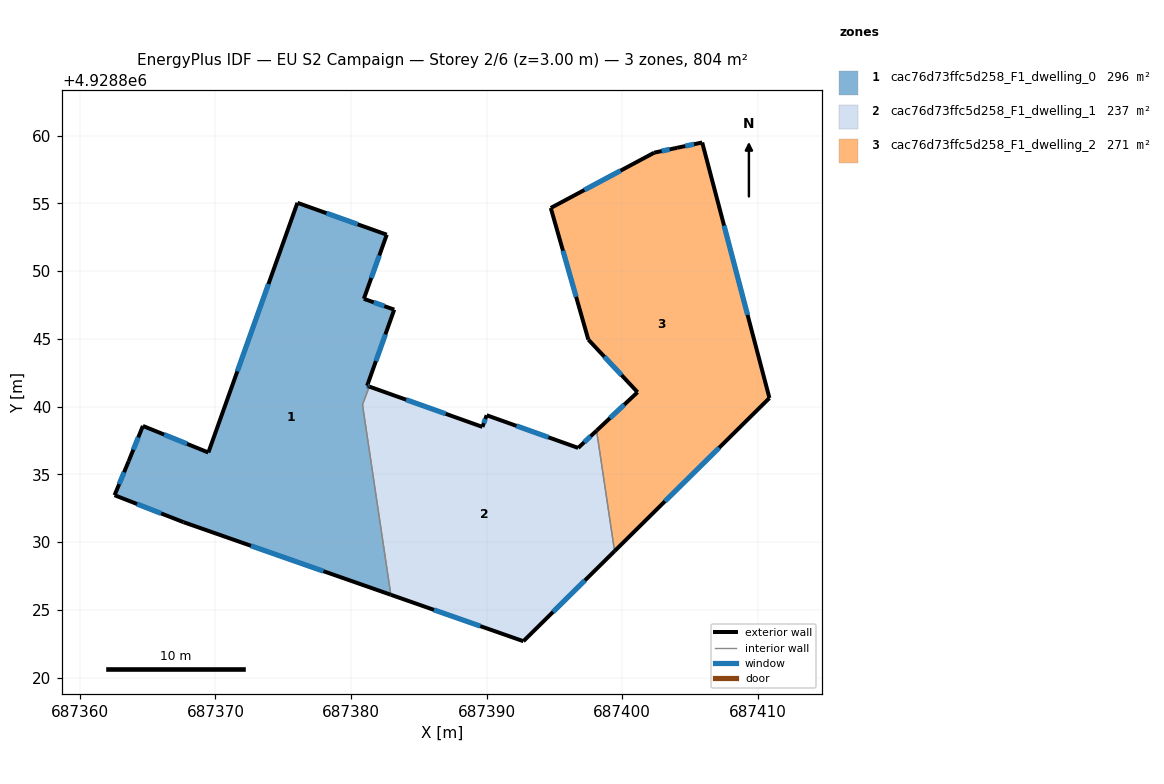
=== STOREY PLAN SPEC (per zone: floor XY polygon, exterior-wall plan segments, windows/doors) ===
zone 1: cac76d73ffc5d258_F1_dwelling_0  (295.5 m²)
  floor: (687382.64, 4928852.68) (687380.95, 4928847.96) (687383.19, 4928847.16) (687381.19, 4928841.54) (687381.33, 4928841.49) (687381.35, 4928841.48) (687380.95, 4928840.41) (687380.93, 4928840.36) (687380.93, 4928840.35) (687380.85, 4928840.14) (687382.94, 4928826.12) (687367.65, 4928831.48) (687362.56, 4928833.47) (687363.60, 4928835.98) (687364.65, 4928838.58) (687369.48, 4928836.62) (687376.05, 4928855.04)
  exterior wall: (687383.19, 4928847.16) – (687380.95, 4928847.96)  [2.4 m]
    window: (687382.46, 4928847.42) – (687381.68, 4928847.69)  [0.9 m²]
  exterior wall: (687381.19, 4928841.54) – (687383.19, 4928847.16)  [6.0 m]
    window: (687381.84, 4928843.36) – (687382.54, 4928845.33)  [2.2 m²]
  exterior wall: (687381.33, 4928841.49) – (687381.19, 4928841.54)  [0.1 m]
    window: (687381.29, 4928841.50) – (687381.24, 4928841.52)  [0.1 m²]
  exterior wall: (687381.35, 4928841.48) – (687381.33, 4928841.49)  [0.0 m]
  exterior wall: (687367.65, 4928831.48) – (687382.94, 4928826.12)  [16.2 m]
    window: (687372.62, 4928829.73) – (687377.97, 4928827.86)  [5.9 m²]
  exterior wall: (687362.56, 4928833.47) – (687367.65, 4928831.48)  [5.5 m]
    window: (687364.22, 4928832.82) – (687366.00, 4928832.12)  [2.0 m²]
  exterior wall: (687363.60, 4928835.98) – (687362.56, 4928833.47)  [2.7 m]
    window: (687363.26, 4928835.16) – (687362.90, 4928834.28)  [1.0 m²]
  exterior wall: (687364.65, 4928838.58) – (687363.60, 4928835.98)  [2.8 m]
    window: (687364.31, 4928837.73) – (687363.94, 4928836.82)  [1.0 m²]
  exterior wall: (687369.48, 4928836.62) – (687364.65, 4928838.58)  [5.2 m]
    window: (687367.91, 4928837.25) – (687366.22, 4928837.94)  [1.9 m²]
  exterior wall: (687376.05, 4928855.04) – (687369.48, 4928836.62)  [19.6 m]
    window: (687373.91, 4928849.04) – (687371.62, 4928842.61)  [7.2 m²]
  exterior wall: (687382.64, 4928852.68) – (687376.05, 4928855.04)  [7.0 m]
    window: (687380.50, 4928853.45) – (687378.19, 4928854.27)  [2.6 m²]
  exterior wall: (687380.95, 4928847.96) – (687382.64, 4928852.68)  [5.0 m]
    window: (687381.50, 4928849.49) – (687382.09, 4928851.15)  [1.8 m²]
  interior walls: 5
zone 2: cac76d73ffc5d258_F1_dwelling_1  (236.9 m²)
  floor: (687398.12, 4928838.23) (687399.44, 4928829.34) (687392.72, 4928822.70) (687382.94, 4928826.12) (687380.85, 4928840.14) (687380.92, 4928840.34) (687380.93, 4928840.36) (687380.95, 4928840.41) (687381.35, 4928841.48) (687389.70, 4928838.50) (687390.01, 4928839.37) (687396.76, 4928836.96)
  exterior wall: (687398.12, 4928838.23) – (687396.76, 4928836.96)  [1.9 m]
    window: (687397.68, 4928837.82) – (687397.20, 4928837.37)  [0.7 m²]
  exterior wall: (687392.72, 4928822.70) – (687399.44, 4928829.34)  [9.5 m]
    window: (687394.91, 4928824.86) – (687397.26, 4928827.18)  [3.5 m²]
  exterior wall: (687382.94, 4928826.12) – (687392.72, 4928822.70)  [10.4 m]
    window: (687386.12, 4928825.01) – (687389.54, 4928823.81)  [3.8 m²]
  exterior wall: (687389.70, 4928838.50) – (687381.36, 4928841.48)  [8.9 m]
    window: (687386.99, 4928839.47) – (687384.07, 4928840.51)  [3.2 m²]
  exterior wall: (687390.01, 4928839.37) – (687389.70, 4928838.50)  [0.9 m]
    window: (687389.91, 4928839.09) – (687389.80, 4928838.78)  [0.3 m²]
  exterior wall: (687396.76, 4928836.96) – (687390.01, 4928839.37)  [7.2 m]
    window: (687394.56, 4928837.74) – (687392.21, 4928838.58)  [2.6 m²]
  interior walls: 6
zone 3: cac76d73ffc5d258_F1_dwelling_2  (271.3 m²)
  floor: (687405.91, 4928859.49) (687410.87, 4928840.63) (687399.44, 4928829.34) (687398.12, 4928838.23) (687401.14, 4928841.07) (687397.51, 4928844.95) (687394.74, 4928854.66) (687402.37, 4928858.74) (687404.06, 4928859.09)
  exterior wall: (687402.37, 4928858.74) – (687394.74, 4928854.66)  [8.7 m]
    window: (687399.89, 4928857.41) – (687397.22, 4928855.98)  [3.2 m²]
  exterior wall: (687404.06, 4928859.09) – (687402.37, 4928858.74)  [1.7 m]
    window: (687403.51, 4928858.98) – (687402.92, 4928858.85)  [0.6 m²]
  exterior wall: (687405.91, 4928859.49) – (687404.06, 4928859.09)  [1.9 m]
    window: (687405.31, 4928859.36) – (687404.66, 4928859.22)  [0.7 m²]
  exterior wall: (687410.87, 4928840.63) – (687405.91, 4928859.49)  [19.5 m]
    window: (687409.26, 4928846.77) – (687407.52, 4928853.35)  [7.1 m²]
  exterior wall: (687399.44, 4928829.34) – (687410.87, 4928840.63)  [16.1 m]
    window: (687403.16, 4928833.01) – (687407.15, 4928836.96)  [5.9 m²]
  exterior wall: (687401.14, 4928841.07) – (687398.12, 4928838.23)  [4.1 m]
    window: (687400.16, 4928840.14) – (687399.10, 4928839.15)  [1.5 m²]
  exterior wall: (687397.51, 4928844.95) – (687401.14, 4928841.07)  [5.3 m]
    window: (687398.69, 4928843.68) – (687399.96, 4928842.33)  [1.9 m²]
  exterior wall: (687394.74, 4928854.66) – (687397.51, 4928844.95)  [10.1 m]
    window: (687395.64, 4928851.50) – (687396.61, 4928848.10)  [3.7 m²]
  interior walls: 1

=== DERIVED (storey summary) ===
Building: EU S2 Campaign
Storey: 2 of 6  (floor level z = 3.00 m)
Storey gross floor area: 803.8 m²
Zones on this storey: 3
  - cac76d73ffc5d258_F1_dwelling_0: floor 295.5 m²; exterior wall 72.5 m (217.5 m²); 11 window(s) 26.6 m²; WWR 12.2%
  - cac76d73ffc5d258_F1_dwelling_1: floor 236.9 m²; exterior wall 38.6 m (115.9 m²); 6 window(s) 14.2 m²; WWR 12.2%
  - cac76d73ffc5d258_F1_dwelling_2: floor 271.3 m²; exterior wall 67.4 m (202.1 m²); 8 window(s) 24.7 m²; WWR 12.2%
Zone adjacency (shared interzone walls):
  - cac76d73ffc5d258_F1_dwelling_0 ↔ cac76d73ffc5d258_F1_dwelling_1
  - cac76d73ffc5d258_F1_dwelling_1 ↔ cac76d73ffc5d258_F1_dwelling_2